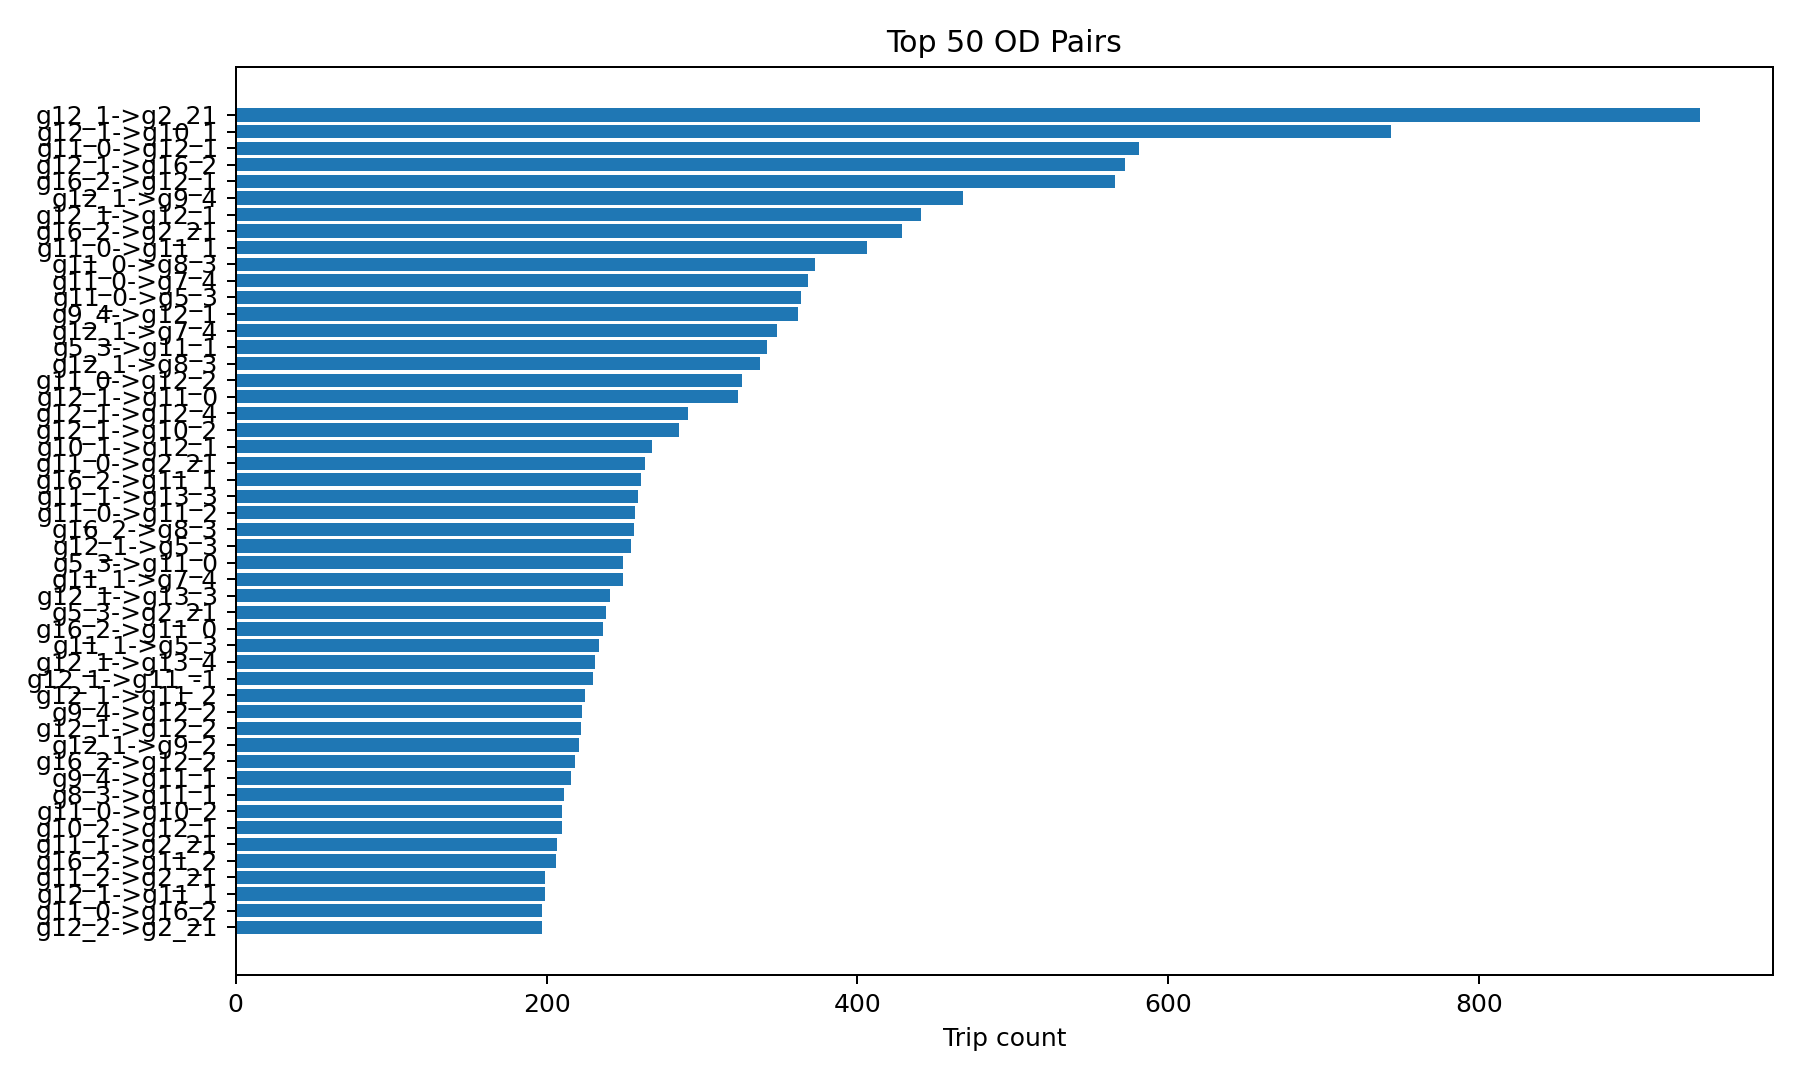

The table this chart was drawn from, first rows:
od_pair, trip_count
g12_1->g2_21, 942
g12_1->g10_1, 743
g11_0->g12_1, 581
g12_1->g16_2, 572
g16_2->g12_1, 566
g12_1->g9_4, 468
g12_1->g12_1, 441
g16_2->g2_21, 429
g11_0->g11_1, 406
g11_0->g8_3, 373
g11_0->g7_4, 368
g11_0->g5_3, 364
g9_4->g12_1, 362
g12_1->g7_4, 348
g5_3->g11_1, 342
g12_1->g8_3, 337
g11_0->g12_2, 326
g12_1->g11_0, 323
g12_1->g12_4, 291
g12_1->g10_2, 285
g10_1->g12_1, 268
g11_0->g2_21, 263
g16_2->g11_1, 261
g11_1->g13_3, 259
g11_0->g11_2, 257
g16_2->g8_3, 256
g12_1->g5_3, 254
g5_3->g11_0, 249
g11_1->g7_4, 249
g12_1->g13_3, 241
g5_3->g2_21, 238
g16_2->g11_0, 236
g11_1->g5_3, 234
g12_1->g13_4, 231
g12_1->g11_-1, 230
g12_1->g11_2, 225
g9_4->g12_2, 223
g12_1->g12_2, 222
g12_1->g9_2, 221
g16_2->g12_2, 218
g9_4->g11_1, 216
g8_3->g11_1, 211
g11_0->g10_2, 210
g10_2->g12_1, 210
g11_1->g2_21, 207
g16_2->g11_2, 206
g11_2->g2_21, 199
g12_1->g11_1, 199
g11_0->g16_2, 197
g12_2->g2_21, 197
